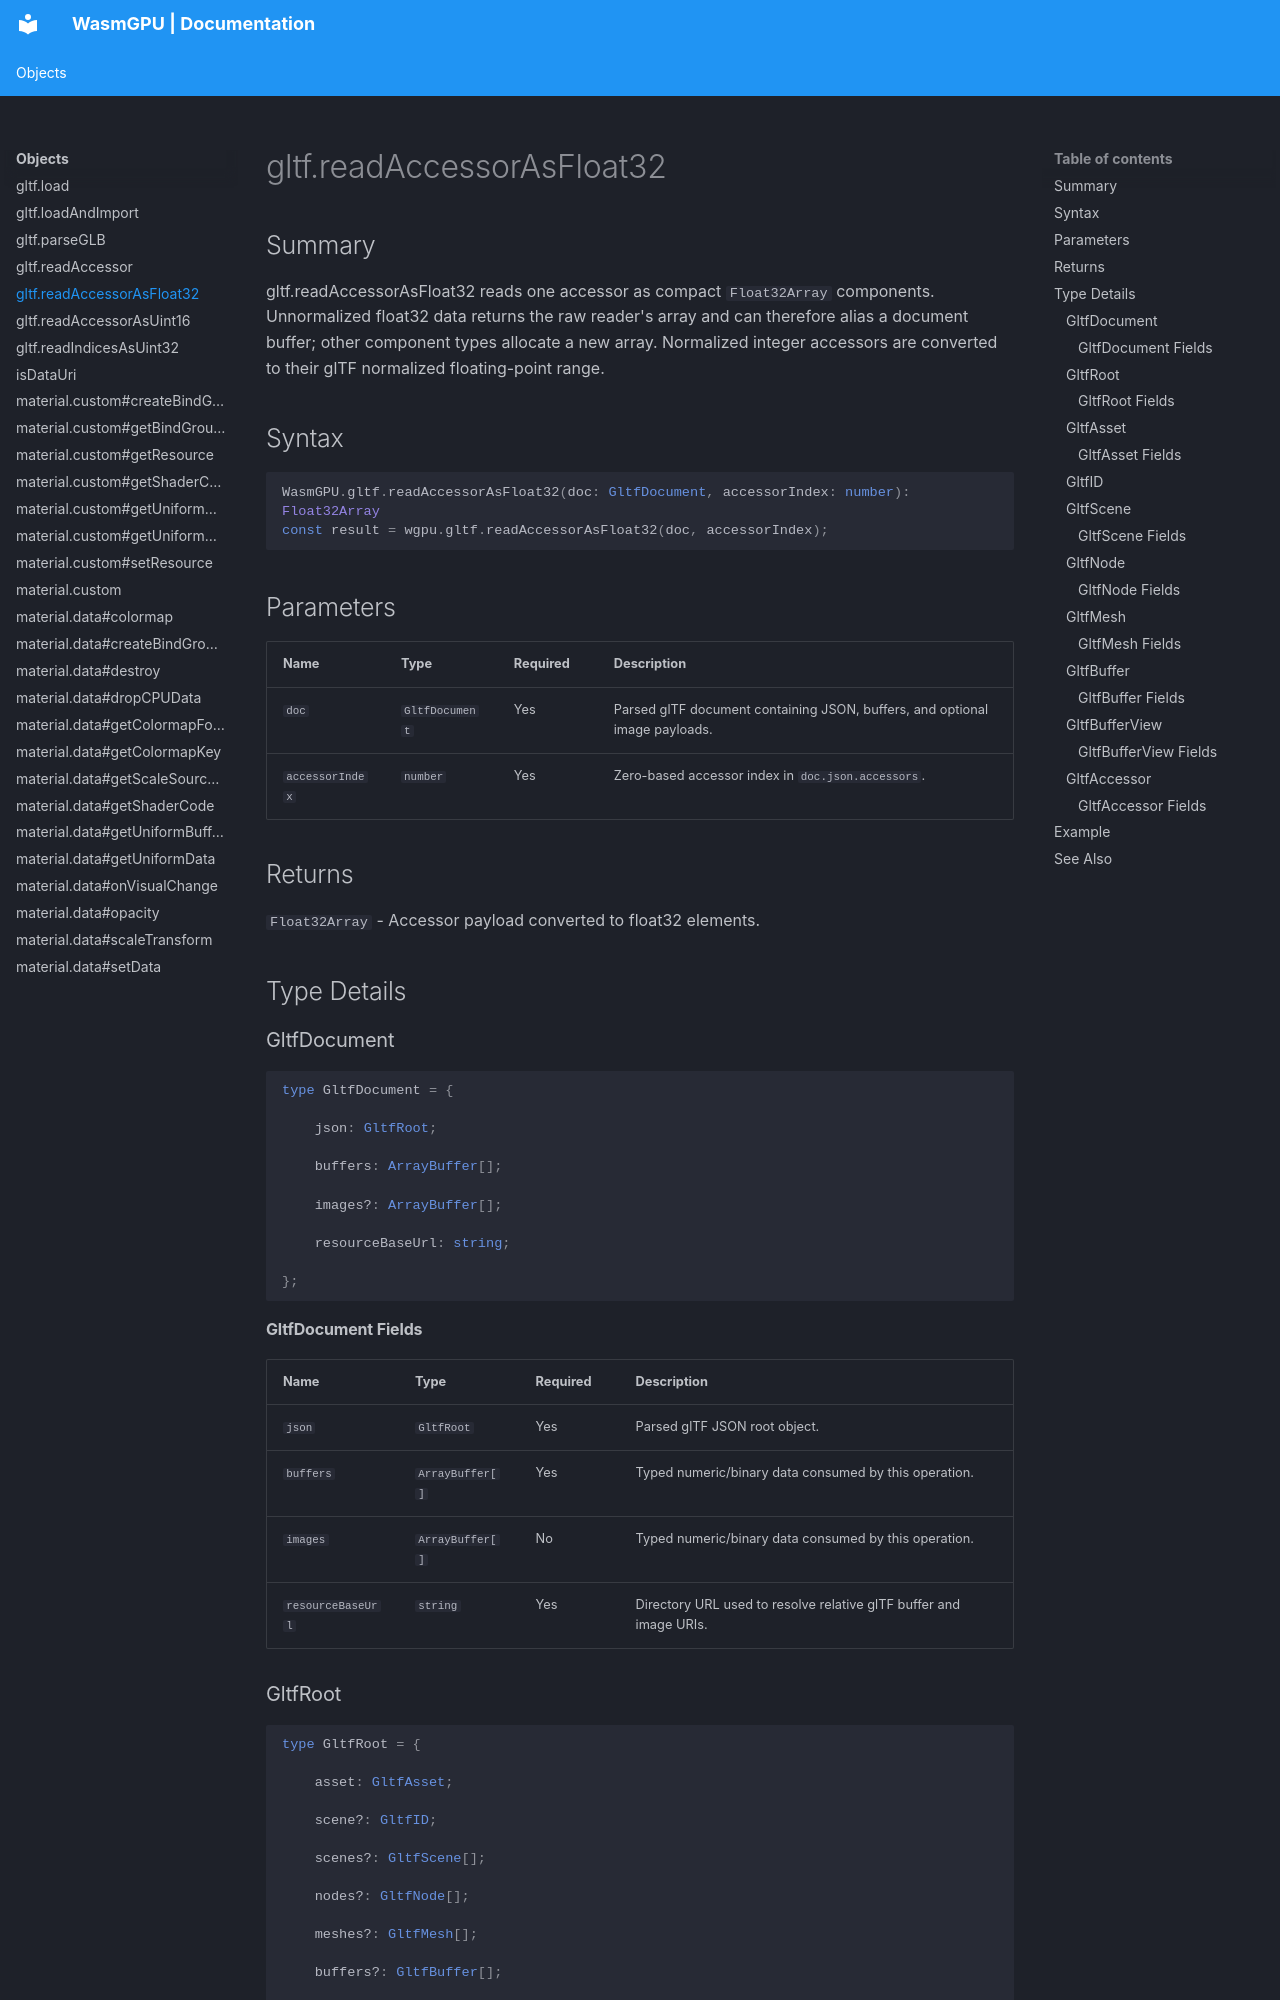

repository: Zushah/WasmGPU · page: objects/gltf-readaccessorasfloat32/index.html · generator: mkdocs

# gltf.readAccessorAsFloat32

## Summary
gltf.readAccessorAsFloat32 reads one accessor as compact `Float32Array` components. Unnormalized float32 data returns the raw reader's array and can therefore alias a document buffer; other component types allocate a new array. Normalized integer accessors are converted to their glTF normalized floating-point range.

## Syntax
```ts
WasmGPU.gltf.readAccessorAsFloat32(doc: GltfDocument, accessorIndex: number): Float32Array
const result = wgpu.gltf.readAccessorAsFloat32(doc, accessorIndex);
```

## Parameters
| Name | Type | Required | Description |
| --- | --- | --- | --- |
| `doc` | `GltfDocument` | Yes | Parsed glTF document containing JSON, buffers, and optional image payloads. |
| `accessorIndex` | `number` | Yes | Zero-based accessor index in `doc.json.accessors`. |

## Returns
`Float32Array` - Accessor payload converted to float32 elements.

## Type Details
### GltfDocument

```ts
type GltfDocument = {

    json: GltfRoot;

    buffers: ArrayBuffer[];

    images?: ArrayBuffer[];

    resourceBaseUrl: string;

};
```

#### GltfDocument Fields
| Name | Type | Required | Description |
| --- | --- | --- | --- |
| `json` | `GltfRoot` | Yes | Parsed glTF JSON root object. |
| `buffers` | `ArrayBuffer[]` | Yes | Typed numeric/binary data consumed by this operation. |
| `images` | `ArrayBuffer[]` | No | Typed numeric/binary data consumed by this operation. |
| `resourceBaseUrl` | `string` | Yes | Directory URL used to resolve relative glTF buffer and image URIs. |
